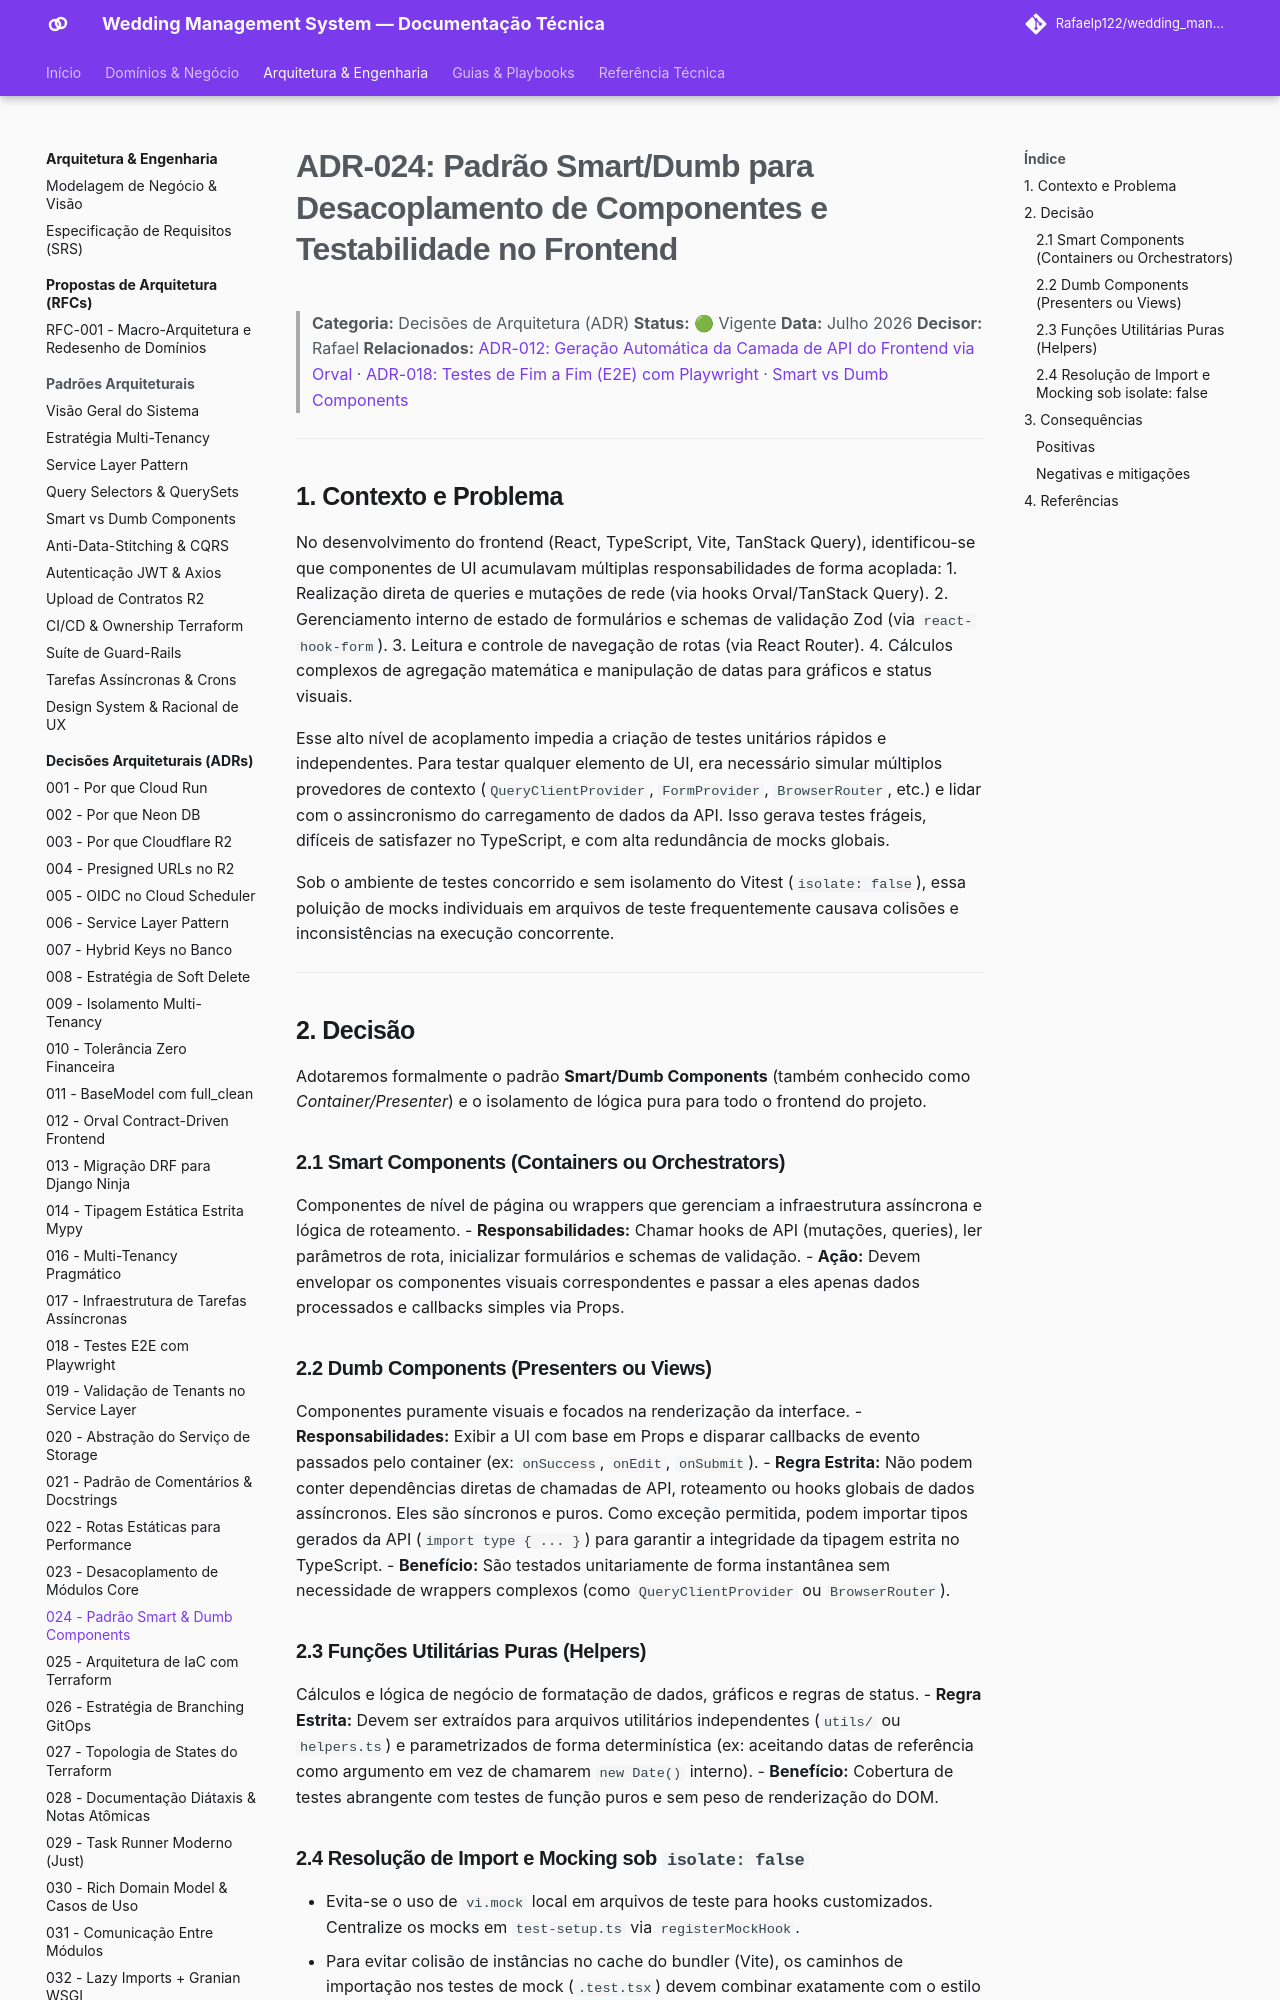

repository: Rafaelp122/wedding_management · page: architecture/adr/024-padrao-smart-dumb-desacoplamento-componentes-frontend/index.html · generator: mkdocs

# ADR-024: Padrão Smart/Dumb para Desacoplamento de Componentes e Testabilidade no Frontend

> **Categoria:** Decisões de Arquitetura (ADR)
> **Status:** 🟢 Vigente
> **Data:** Julho 2026
> **Decisor:** Rafael
> **Relacionados:** [ADR-012: Geração Automática da Camada de API do Frontend via Orval](012-orval-contract-driven-frontend.md) · [ADR-018: Testes de Fim a Fim (E2E) com Playwright](018-playwright-e2e-testing.md) · [Smart vs Dumb Components](../concepts/smart-dumb-components.md)

---

## 1. Contexto e Problema

No desenvolvimento do frontend (React, TypeScript, Vite, TanStack Query), identificou-se que componentes de UI acumulavam múltiplas responsabilidades de forma acoplada:
1. Realização direta de queries e mutações de rede (via hooks Orval/TanStack Query).
2. Gerenciamento interno de estado de formulários e schemas de validação Zod (via `react-hook-form`).
3. Leitura e controle de navegação de rotas (via React Router).
4. Cálculos complexos de agregação matemática e manipulação de datas para gráficos e status visuais.

Esse alto nível de acoplamento impedia a criação de testes unitários rápidos e independentes. Para testar qualquer elemento de UI, era necessário simular múltiplos provedores de contexto (`QueryClientProvider`, `FormProvider`, `BrowserRouter`, etc.) e lidar com o assincronismo do carregamento de dados da API. Isso gerava testes frágeis, difíceis de satisfazer no TypeScript, e com alta redundância de mocks globais.

Sob o ambiente de testes concorrido e sem isolamento do Vitest (`isolate: false`), essa poluição de mocks individuais em arquivos de teste frequentemente causava colisões e inconsistências na execução concorrente.

---

## 2. Decisão

Adotaremos formalmente o padrão **Smart/Dumb Components** (também conhecido como *Container/Presenter*) e o isolamento de lógica pura para todo o frontend do projeto.

### 2.1 Smart Components (Containers ou Orchestrators)
Componentes de nível de página ou wrappers que gerenciam a infraestrutura assíncrona e lógica de roteamento.
- **Responsabilidades:** Chamar hooks de API (mutações, queries), ler parâmetros de rota, inicializar formulários e schemas de validação.
- **Ação:** Devem envelopar os componentes visuais correspondentes e passar a eles apenas dados processados e callbacks simples via Props.

### 2.2 Dumb Components (Presenters ou Views)
Componentes puramente visuais e focados na renderização da interface.
- **Responsabilidades:** Exibir a UI com base em Props e disparar callbacks de evento passados pelo container (ex: `onSuccess`, `onEdit`, `onSubmit`).
- **Regra Estrita:** Não podem conter dependências diretas de chamadas de API, roteamento ou hooks globais de dados assíncronos. Eles são síncronos e puros. Como exceção permitida, podem importar tipos gerados da API (`import type { ... }`) para garantir a integridade da tipagem estrita no TypeScript.
- **Benefício:** São testados unitariamente de forma instantânea sem necessidade de wrappers complexos (como `QueryClientProvider` ou `BrowserRouter`).

### 2.3 Funções Utilitárias Puras (Helpers)
Cálculos e lógica de negócio de formatação de dados, gráficos e regras de status.
- **Regra Estrita:** Devem ser extraídos para arquivos utilitários independentes (`utils/` ou `helpers.ts`) e parametrizados de forma determinística (ex: aceitando datas de referência como argumento em vez de chamarem `new Date()` interno).
- **Benefício:** Cobertura de testes abrangente com testes de função puros e sem peso de renderização do DOM.
